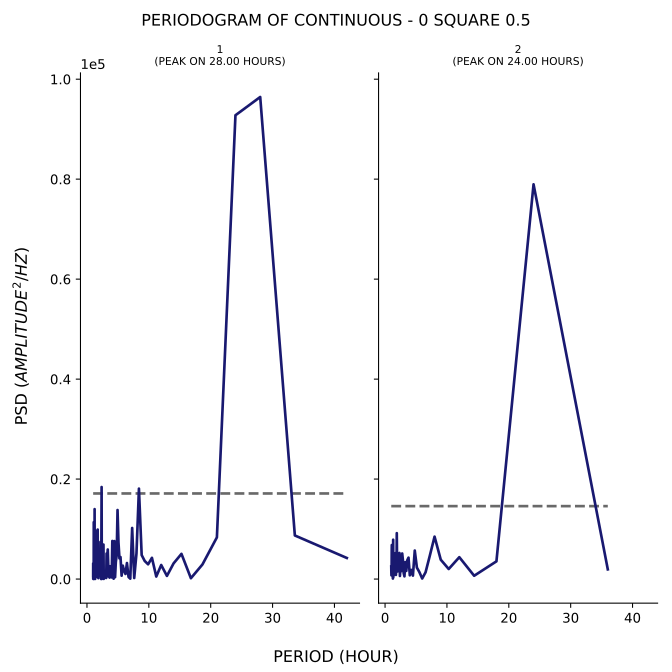

Values plotted in this chart, from the file beside it:
test, period, psd
1, 42.0, 4218
1, 33.6, 8719
1, 28.0, 96436
1, 24.0, 92783
1, 21.0, 8337
1, 18.67, 2921
1, 16.8, 167
1, 15.27, 5040
1, 14.0, 3136
1, 12.92, 629.3
1, 12.0, 2810
1, 11.2, 503.5
1, 10.5, 4247
1, 9.882, 2950
1, 9.333, 3615
1, 8.842, 4791
1, 8.4, 18090
1, 8.0, 5110
1, 7.636, 209.3
1, 7.304, 10216
1, 7.0, 80.35
1, 6.72, 404.4
1, 6.462, 3205
1, 6.222, 1015
1, 6.0, 1646
1, 5.793, 2680
1, 5.6, 675.5
1, 5.419, 4397
1, 5.25, 4136
1, 5.091, 7351
1, 4.941, 13808
1, 4.8, 4683
1, 4.667, 3467
1, 4.541, 367.7
1, 4.421, 7595
1, 4.308, 71.61
1, 4.2, 2264
1, 4.098, 7615
1, 4.0, 323.5
1, 3.907, 1657
1, 3.818, 874.6
1, 3.733, 2567
1, 3.652, 290.4
1, 3.574, 1426
1, 3.5, 488.7
1, 3.429, 2899
1, 3.36, 5911
1, 3.294, 4734
1, 3.231, 2142
1, 3.17, 5109
1, 3.111, 216
1, 3.055, 465.9
1, 3.0, 679.2
1, 2.947, 740.8
1, 2.897, 409.4
1, 2.847, 534.9
1, 2.8, 1648
1, 2.754, 120.8
1, 2.71, 31.93
1, 2.667, 6899
... 176 more rows
